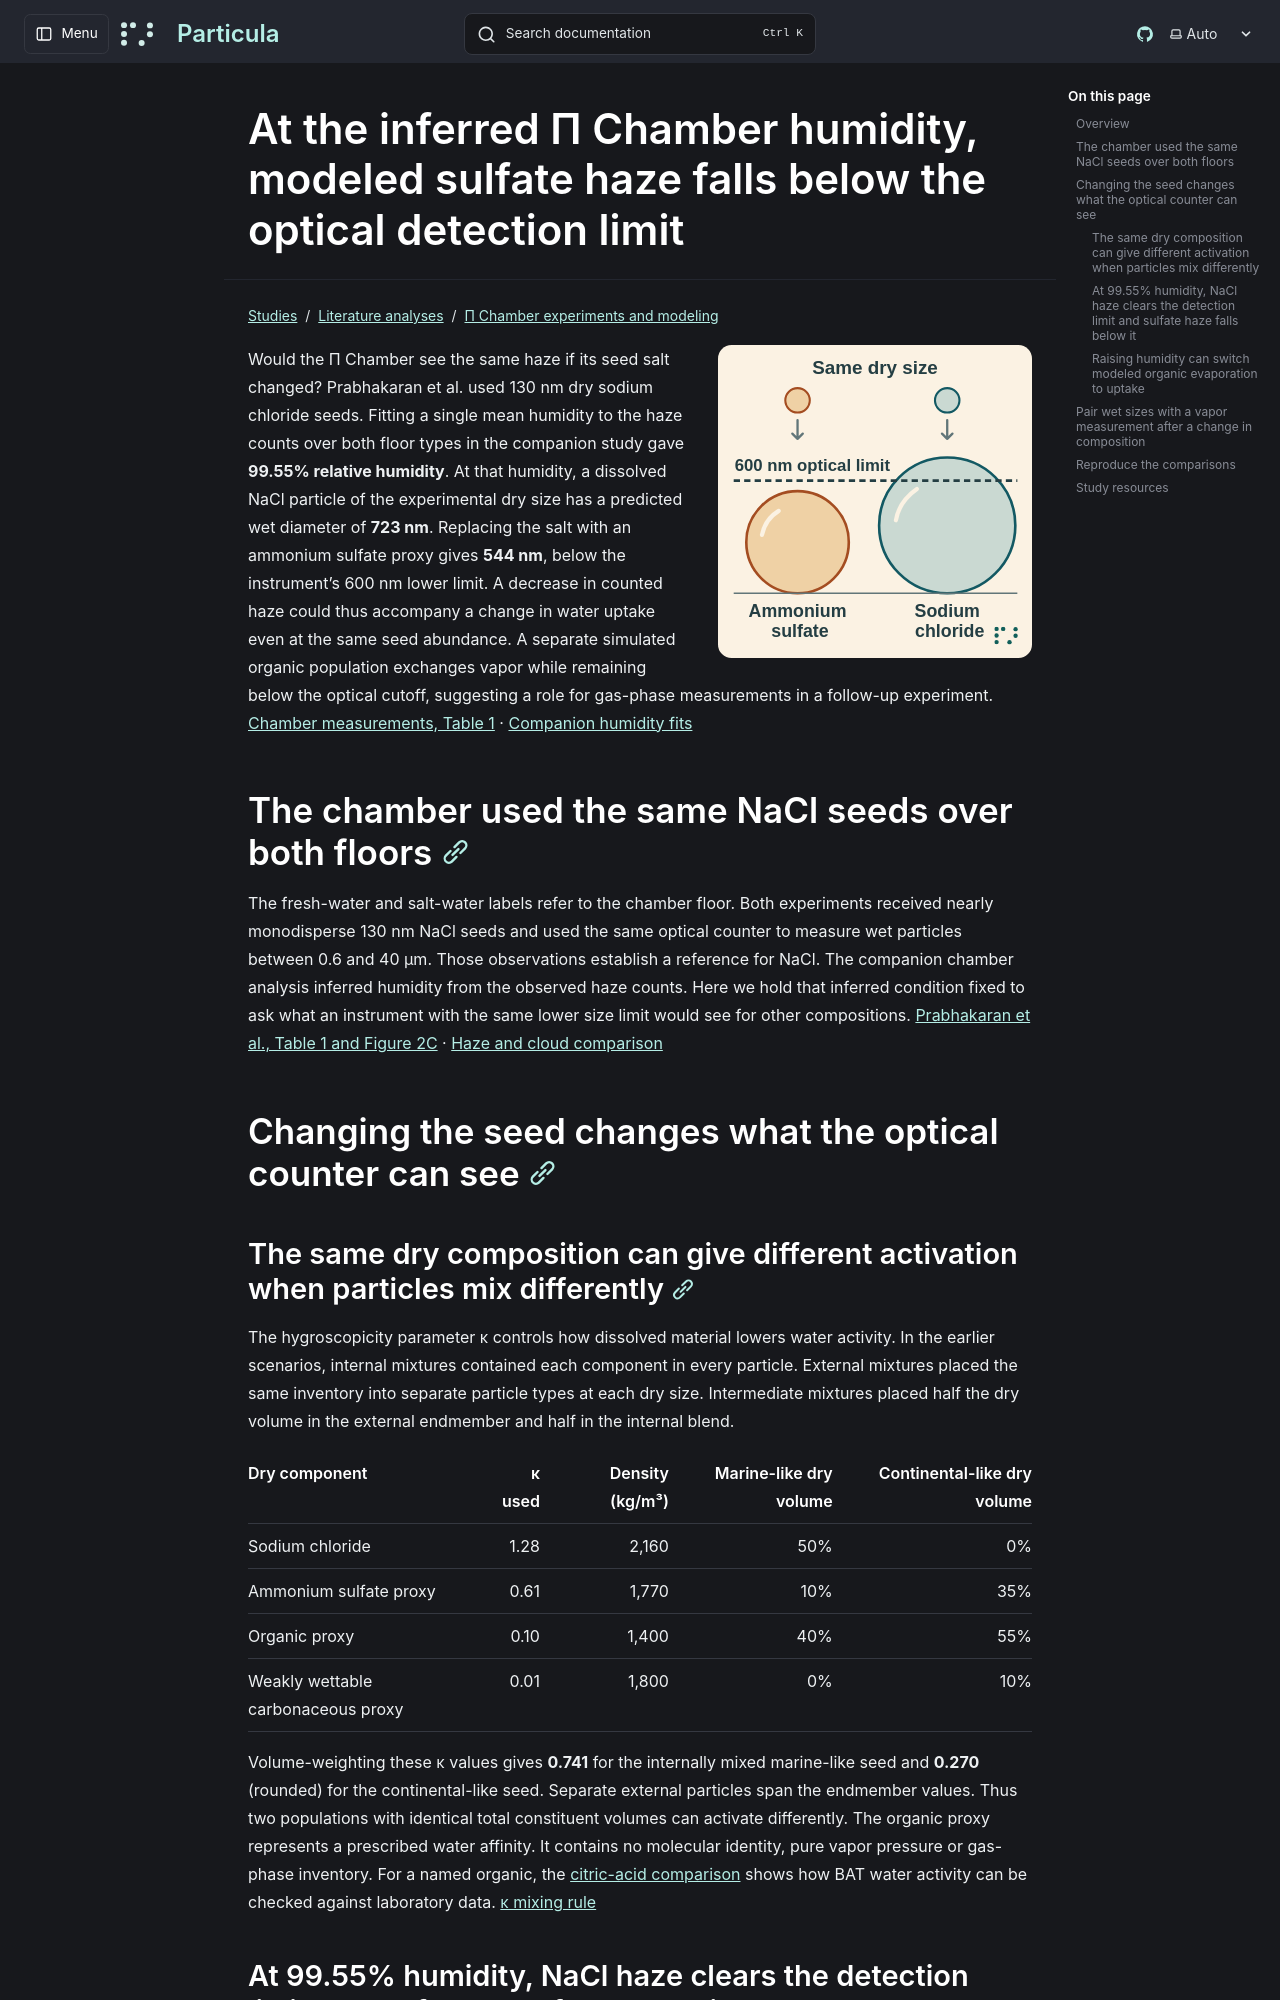

repository: uncscode/particula · page: studies/literature/pi-chamber/seed-chemistry/index.html · generator: mkdocs

# At the inferred Π Chamber humidity, modeled sulfate haze falls below the optical detection limit

![Equal 130 nm dry seeds grow to different modeled wet diameters at 99.55% relative humidity. The ammonium sulfate droplet (544 nm) falls below the dashed 600 nm detection limit. The NaCl droplet (723 nm) extends above it.](../../../images/pi-chamber/seed-optical-cutoff.svg)

Would the Π Chamber see the same haze if its seed salt changed? Prabhakaran et al. used 130 nm dry sodium chloride seeds. Fitting a single mean humidity to the haze counts over both floor types in the companion study gave **99.55% relative humidity**. At that humidity, a dissolved NaCl particle of the experimental dry size has a predicted wet diameter of **723 nm**. Replacing the salt with an ammonium sulfate proxy gives **544 nm**, below the instrument’s 600 nm lower limit. A decrease in counted haze could thus accompany a change in water uptake even at the same seed abundance. A separate simulated organic population exchanges vapor while remaining below the optical cutoff, suggesting a role for gas-phase measurements in a follow-up experiment. [Chamber measurements, Table 1](https://pmc.ncbi.nlm.nih.gov/articles/PMC7382222/) · [Companion humidity fits](haze-and-cloud/index.md)

## The chamber used the same NaCl seeds over both floors

The fresh-water and salt-water labels refer to the chamber floor. Both experiments received nearly monodisperse 130 nm NaCl seeds and used the same optical counter to measure wet particles between 0.6 and 40 µm. Those observations establish a reference for NaCl. The companion chamber analysis inferred humidity from the observed haze counts. Here we hold that inferred condition fixed to ask what an instrument with the same lower size limit would see for other compositions. [Prabhakaran et al., Table 1 and Figure 2C](https://doi.org/10.1073/pnas.2006426117) · [Haze and cloud comparison](haze-and-cloud/index.md)

## Changing the seed changes what the optical counter can see

<a id="what-was-in-the-earlier-mixtures"></a>

### The same dry composition can give different activation when particles mix differently

The hygroscopicity parameter κ controls how dissolved material lowers water activity. In the earlier scenarios, internal mixtures contained each component in every particle. External mixtures placed the same inventory into separate particle types at each dry size. Intermediate mixtures placed half the dry volume in the external endmember and half in the internal blend.

| Dry component | κ used | Density (kg/m³) | Marine-like dry volume | Continental-like dry volume |
|---|---:|---:|---:|---:|
| Sodium chloride | 1.28 | 2,160 | 50% | 0% |
| Ammonium sulfate proxy | 0.61 | 1,770 | 10% | 35% |
| Organic proxy | 0.10 | 1,400 | 40% | 55% |
| Weakly wettable carbonaceous proxy | 0.01 | 1,800 | 0% | 10% |

Volume-weighting these κ values gives **0.741** for the internally mixed marine-like seed and **0.270** (rounded) for the continental-like seed. Separate external particles span the endmember values. Thus two populations with identical total constituent volumes can activate differently. The organic proxy represents a prescribed water affinity. It contains no molecular identity, pure vapor pressure or gas-phase inventory. For a named organic, the [citric-acid comparison](../particle-water-uptake/citric-acid/index.md) shows how BAT water activity can be checked against laboratory data. [κ mixing rule](https://doi.org/10.5194/acp-7-1961-2007)

<a id="what-changes-if-the-130-nm-seed-is-ammonium-sulfate"></a>
